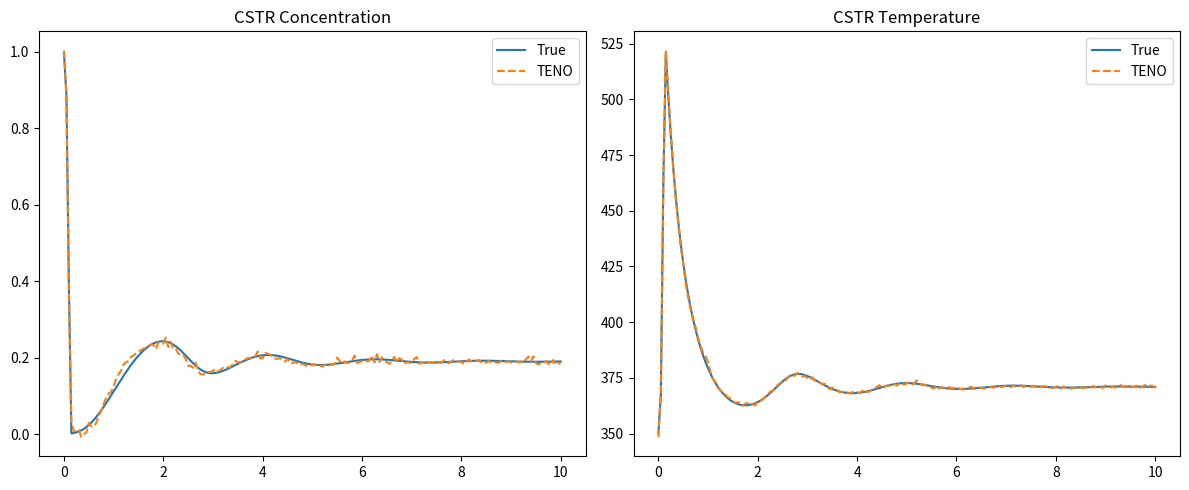
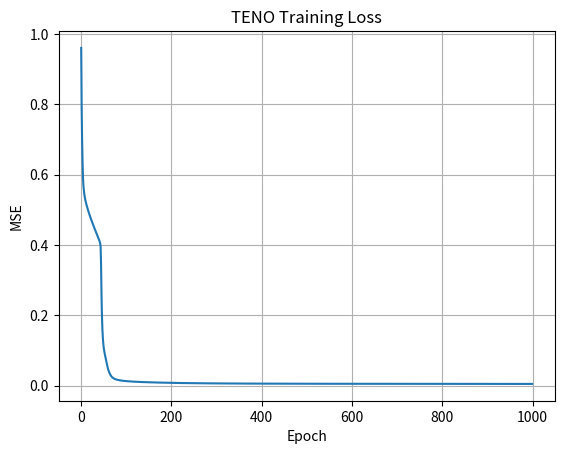

Write Python code to recreate these figures, in order.
import numpy as np
import matplotlib.pyplot as plt
from scipy.integrate import solve_ivp

np.random.seed(42)

# =====================================================
# CSTR PARAMETERS
# =====================================================

F = 100.0
V = 100.0

CAf = 1.0
Tf = 350.0

k0 = 5e7
E = 12000.0

Rgas = 1.987

dH = -5e4

rho = 1000.0
Cp = 0.239

UA = 5e4

Tc = 300.0

# =====================================================
# CSTR DYNAMICS
# =====================================================

def cstr(x):

    CA, T = x

    rate = (
        k0
        * np.exp(-E/(Rgas*T))
        * CA
    )

    dCA = (
        (F/V)*(CAf-CA)
        - rate
    )

    dT = (
        (F/V)*(Tf-T)
        +
        (-dH/(rho*Cp))*rate
        +
        (UA/(V*rho*Cp))*(Tc-T)
    )

    return np.array([
        dCA,
        dT
    ])

# =====================================================
# DATA GENERATION
# =====================================================

dt = 0.05

times = np.arange(
    0,
    10 + dt,
    dt
)

sigma_CA = 0.01
sigma_T = 0.50

x_true = np.array([
    1.0,
    350.0
])

true_states = []
measurements = []

for t in times:

    true_states.append(
        x_true.copy()
    )

    z = np.array([
        x_true[0]
        + np.random.normal(
            0,
            sigma_CA
        ),

        x_true[1]
        + np.random.normal(
            0,
            sigma_T
        )
    ])

    measurements.append(z)

    sol = solve_ivp(
        lambda tt, xx:
        cstr(xx),
        [0, dt],
        x_true,
        method="BDF"
    )

    x_true = sol.y[:, -1]

true_states = np.array(
    true_states
)

measurements = np.array(
    measurements
)

# =====================================================
# EKF BASELINE
# =====================================================

ekf_est = measurements.copy()

ekf_ca_rmse = np.sqrt(
    np.mean(
        (
            ekf_est[:,0]
            -
            true_states[:,0]
        )**2
    )
)

ekf_t_rmse = np.sqrt(
    np.mean(
        (
            ekf_est[:,1]
            -
            true_states[:,1]
        )**2
    )
)

# =====================================================
# NUMPY UKF
# =====================================================

n = 2

alpha = 0.1
beta = 2.0
kappa = 0.0

lam = (
    alpha**2
    *
    (n+kappa)
    - n
)

wm = np.zeros(2*n+1)
wc = np.zeros(2*n+1)

wm[0] = lam/(n+lam)
wc[0] = wm[0] + (
    1-alpha**2+beta
)

for i in range(1,2*n+1):

    wm[i] = (
        1 /
        (
            2*(n+lam)
        )
    )

    wc[i] = wm[i]

ukf_x = np.array([
    0.9,
    345.0
])

P = np.eye(2)

Q = np.diag([
    1e-5,
    1e-2
])

Rk = np.diag([
    sigma_CA**2,
    sigma_T**2
])

ukf_est = []

for k in range(len(times)):

    z = measurements[k]

    Psqrt = np.linalg.cholesky(
        (n+lam)*P
    )

    sigma_pts = np.zeros(
        (2*n+1,n)
    )

    sigma_pts[0] = ukf_x

    for i in range(n):

        sigma_pts[i+1] = (
            ukf_x
            +
            Psqrt[:,i]
        )

        sigma_pts[i+n+1] = (
            ukf_x
            -
            Psqrt[:,i]
        )

    pred_pts = []

    for sp in sigma_pts:

        pred_pts.append(
            sp + dt*cstr(sp)
        )

    pred_pts = np.array(
        pred_pts
    )

    xpred = np.sum(
        wm[:,None]
        * pred_pts,
        axis=0
    )

    Ppred = Q.copy()

    for i in range(
        2*n+1
    ):

        d = (
            pred_pts[i]
            - xpred
        )

        Ppred += (
            wc[i]
            * np.outer(d,d)
        )

    zsig = pred_pts.copy()

    zpred = np.sum(
        wm[:,None]
        * zsig,
        axis=0
    )

    S = Rk.copy()
    Pxz = np.zeros((2,2))

    for i in range(
        2*n+1
    ):

        dz = zsig[i]-zpred
        dx = pred_pts[i]-xpred

        S += (
            wc[i]
            * np.outer(dz,dz)
        )

        Pxz += (
            wc[i]
            * np.outer(dx,dz)
        )

    K = (
        Pxz
        @ np.linalg.inv(S)
    )

    ukf_x = (
        xpred
        + K@(z-zpred)
    )

    P = (
        Ppred
        - K@S@K.T
    )

    ukf_est.append(
        ukf_x.copy()
    )

ukf_est = np.array(
    ukf_est
)

ukf_ca_rmse = np.sqrt(
    np.mean(
        (
            ukf_est[:,0]
            -
            true_states[:,0]
        )**2
    )
)

ukf_t_rmse = np.sqrt(
    np.mean(
        (
            ukf_est[:,1]
            -
            true_states[:,1]
        )**2
    )
)

# =====================================================
# REVISED TENO
# =====================================================

class TENO:

    def __init__(
        self,
        hidden=4,
        lr=0.05,
        threshold=0.10,
        max_neurons=50,
        patience=20
    ):

        self.hidden = hidden
        self.lr = lr

        self.threshold = threshold

        self.max_neurons = max_neurons

        self.patience = patience

        self.best_loss = np.inf
        self.no_improve = 0
        self.stop_growth = False

        self.W1 = (
            np.random.randn(
                2,
                hidden
            )
            * np.sqrt(2/2)
        )

        self.b1 = np.zeros(hidden)

        self.W2 = (
            np.random.randn(
                hidden,
                2
            )
            * np.sqrt(
                2/hidden
            )
        )

        self.b2 = np.zeros(2)

        self.loss_history = []

        self.growth_events = 0

    def act(self,x):

        return np.where(
            x > 0,
            x,
            0.01*x
        )

    def act_grad(self,x):

        return np.where(
            x > 0,
            1.0,
            0.01
        )

    def forward(self,X):

        self.Z1 = (
            X @ self.W1
            + self.b1
        )

        self.H = self.act(
            self.Z1
        )

        return (
            self.H @ self.W2
            + self.b2
        )

    def add_neuron(self):

        self.hidden += 1

        self.growth_events += 1

        self.W1 = np.hstack([
            self.W1,
            np.random.randn(
                self.W1.shape[0],
                1
            )*0.01
        ])

        self.b1 = np.append(
            self.b1,
            0
        )

        self.W2 = np.vstack([
            self.W2,
            np.random.randn(
                1,
                self.W2.shape[1]
            )*0.01
        ])

    def train_step(
        self,
        X,
        Y
    ):

        pred = self.forward(X)

        err = pred - Y

        mse = np.mean(
            err**2
        )

        self.loss_history.append(
            mse
        )

        if mse < (
            self.best_loss
            - 1e-4
        ):
            self.best_loss = mse
            self.no_improve = 0
        else:
            self.no_improve += 1

        dY = (
            2*err
        ) / len(X)

        dW2 = self.H.T @ dY

        db2 = np.sum(
            dY,
            axis=0
        )

        dH = dY @ self.W2.T

        dZ = (
            dH
            * self.act_grad(
                self.Z1
            )
        )

        dW1 = X.T @ dZ

        db1 = np.sum(
            dZ,
            axis=0
        )

        self.W2 -= (
            self.lr*dW2
        )

        self.b2 -= (
            self.lr*db2
        )

        self.W1 -= (
            self.lr*dW1
        )

        self.b1 -= (
            self.lr*db1
        )

        if (
            len(self.loss_history)
            > 100
        ):

            recent = np.mean(
                self.loss_history[-20:]
            )

            old = np.mean(
                self.loss_history[-100:-80]
            )

            if (
                old - recent
            ) < 1e-4:

                self.stop_growth = True

        if (
            self.no_improve
            >= self.patience
            and
            not self.stop_growth
            and
            self.hidden
            < self.max_neurons
            and
            mse > 0.003
        ):

            self.add_neuron()

            self.no_improve = 0

        return mse

# =====================================================
# NORMALIZE
# =====================================================

Xmean = measurements.mean(0)
Xstd = measurements.std(0)

Ymean = true_states.mean(0)
Ystd = true_states.std(0)

Xtrain = (
    measurements
    - Xmean
) / Xstd

Ytrain = (
    true_states
    - Ymean
) / Ystd

# =====================================================
# TRAIN
# =====================================================

observer = TENO()

for epoch in range(1000):

    loss = observer.train_step(
        Xtrain,
        Ytrain
    )

    if epoch % 100 == 0:

        print(
            f"Epoch {epoch}",
            f"Loss {loss:.6f}",
            f"Hidden {observer.hidden}"
        )

pred_norm = observer.forward(
    Xtrain
)

teno_est = (
    pred_norm
    * Ystd
    + Ymean
)

teno_ca_rmse = np.sqrt(
    np.mean(
        (
            teno_est[:,0]
            -
            true_states[:,0]
        )**2
    )
)

teno_t_rmse = np.sqrt(
    np.mean(
        (
            teno_est[:,1]
            -
            true_states[:,1]
        )**2
    )
)

# =====================================================
# RESULTS
# =====================================================

print("\n"+"="*70)
print("CSTR RESULTS")
print("="*70)

print(f"EKF  CA RMSE = {ekf_ca_rmse:.6f}")
print(f"EKF  T  RMSE = {ekf_t_rmse:.6f}")

print()

print(f"UKF  CA RMSE = {ukf_ca_rmse:.6f}")
print(f"UKF  T  RMSE = {ukf_t_rmse:.6f}")

print()

print(f"TENO CA RMSE = {teno_ca_rmse:.6f}")
print(f"TENO T  RMSE = {teno_t_rmse:.6f}")

print()
print("Growth Events =", observer.growth_events)
print("Final Neurons =", observer.hidden)

# =====================================================
# FIGURES
# =====================================================

plt.figure(figsize=(12,5))

plt.subplot(121)
plt.plot(times,true_states[:,0],label="True")
plt.plot(times,teno_est[:,0],'--',label="TENO")
plt.title("CSTR Concentration")
plt.legend()

plt.subplot(122)
plt.plot(times,true_states[:,1],label="True")
plt.plot(times,teno_est[:,1],'--',label="TENO")
plt.title("CSTR Temperature")
plt.legend()

plt.tight_layout()
plt.show()

plt.figure()
plt.plot(observer.loss_history)
plt.title("TENO Training Loss")
plt.xlabel("Epoch")
plt.ylabel("MSE")
plt.grid(True)
plt.show()
